The GitHub repository AtulV2/Industrial_Surface_Defect_Classification contains a labelled image folder "augmented" with 5 categories: crazing, inclusion, pitted surface, rolled-in scale, scratches. Examples follow, each with its label.

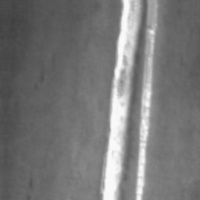
Label: scratches

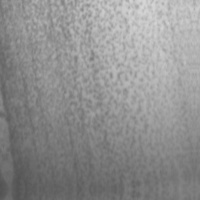
Label: pitted surface

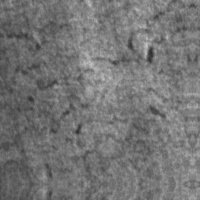
Label: crazing

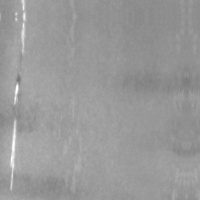
Label: scratches

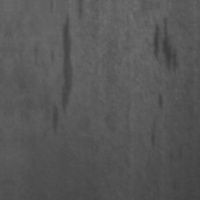
Label: inclusion

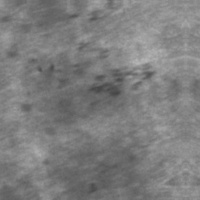
Label: rolled-in scale
